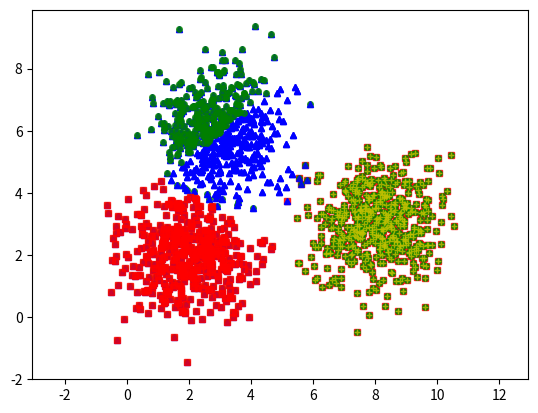

Write the Python code that produced this figure.
from __future__ import print_function
import matplotlib.pyplot as plt
import numpy as np

np.random.seed(11)

means = [[2, 2], [8, 3], [3, 6]]
cov = [[1, 0], [0, 1]]
N = 500
X0 = np.random.multivariate_normal(means[0], cov, N)
X1 = np.random.multivariate_normal(means[1], cov, N)
X2 = np.random.multivariate_normal(means[2], cov, N)

X = np.concatenate((X0, X1, X2), axis=0)


def kmeans_display3(X, clusters):
    X0 = np.array([X[i] for i in clusters[0]])
    X1 = np.array([X[i] for i in clusters[1]])
    X2 = np.array([X[i] for i in clusters[2]])

    plt.plot(X0[:, 0], X0[:, 1], 'b^', markersize=4, alpha=.8)
    plt.plot(X1[:, 0], X1[:, 1], 'go', markersize=4, alpha=.8)
    plt.plot(X2[:, 0], X2[:, 1], 'rs', markersize=4, alpha=.8)

    plt.axis('equal')
    plt.plot()
    plt.show()


def kmeans_display2(X, clusters):
    X0 = np.array([X[i] for i in clusters[0]])
    X1 = np.array([X[i] for i in clusters[1]])

    plt.plot(X0[:, 0], X0[:, 1], 'b^', markersize=4, alpha=.8)
    plt.plot(X1[:, 0], X1[:, 1], 'go', markersize=4, alpha=.8)

    plt.axis('equal')
    plt.plot()
    plt.show()


def kmeans_display4(X, clusters):
    X0 = np.array([X[i] for i in clusters[0]])
    X1 = np.array([X[i] for i in clusters[1]])
    X2 = np.array([X[i] for i in clusters[2]])
    X3 = np.array([X[i] for i in clusters[3]])

    plt.plot(X0[:, 0], X0[:, 1], 'b^', markersize=4, alpha=.8)
    plt.plot(X1[:, 0], X1[:, 1], 'go', markersize=4, alpha=.8)
    plt.plot(X2[:, 0], X2[:, 1], 'rs', markersize=4, alpha=.8)
    plt.plot(X3[:, 0], X3[:, 1], 'y+', markersize=4, alpha=.8)

    plt.axis('equal')
    plt.plot()
    plt.show()


def init_centroids(X, K):
    return X[np.random.choice(X.shape[0], K, replace=False)]


def create_clusters(X, centroids, K):
    cluster = [[] for i in range(K)]
    for idx, point in enumerate(X):
        closest_centroid = np.argmin(np.sqrt(np.sum((point - centroids) ** 2, axis=1)))
        cluster[closest_centroid].append(idx)
    return cluster


def update_centroids(X, clusters, K):
    centroids = np.zeros((K, X.shape[1]))
    for inx, cluster in enumerate(clusters):
        new_centroid = np.mean(X[cluster], axis=0)
        centroids[inx] = new_centroid
    return centroids


def converged(centroids, new_centroids):
    return set([tuple(a) for a in centroids]) == set([tuple(a) for a in new_centroids])


def kmeans(X, K):
    centroids = init_centroids(X, K)
    it = 0
    while True:
        clusters = create_clusters(X, centroids, K)
        new_centroids = update_centroids(X, clusters, K)
        if converged(centroids, new_centroids):
            break
        centroids = new_centroids
        it += 1
    return centroids, clusters, it


centroids3, clusters3, it3 = kmeans(X, 3)
kmeans_display3(X, clusters3)

centroids2, clusters2, it2 = kmeans(X, 2)
kmeans_display2(X, clusters2)

centroids4, clusters4, it4 = kmeans(X, 4)
kmeans_display4(X, clusters4)